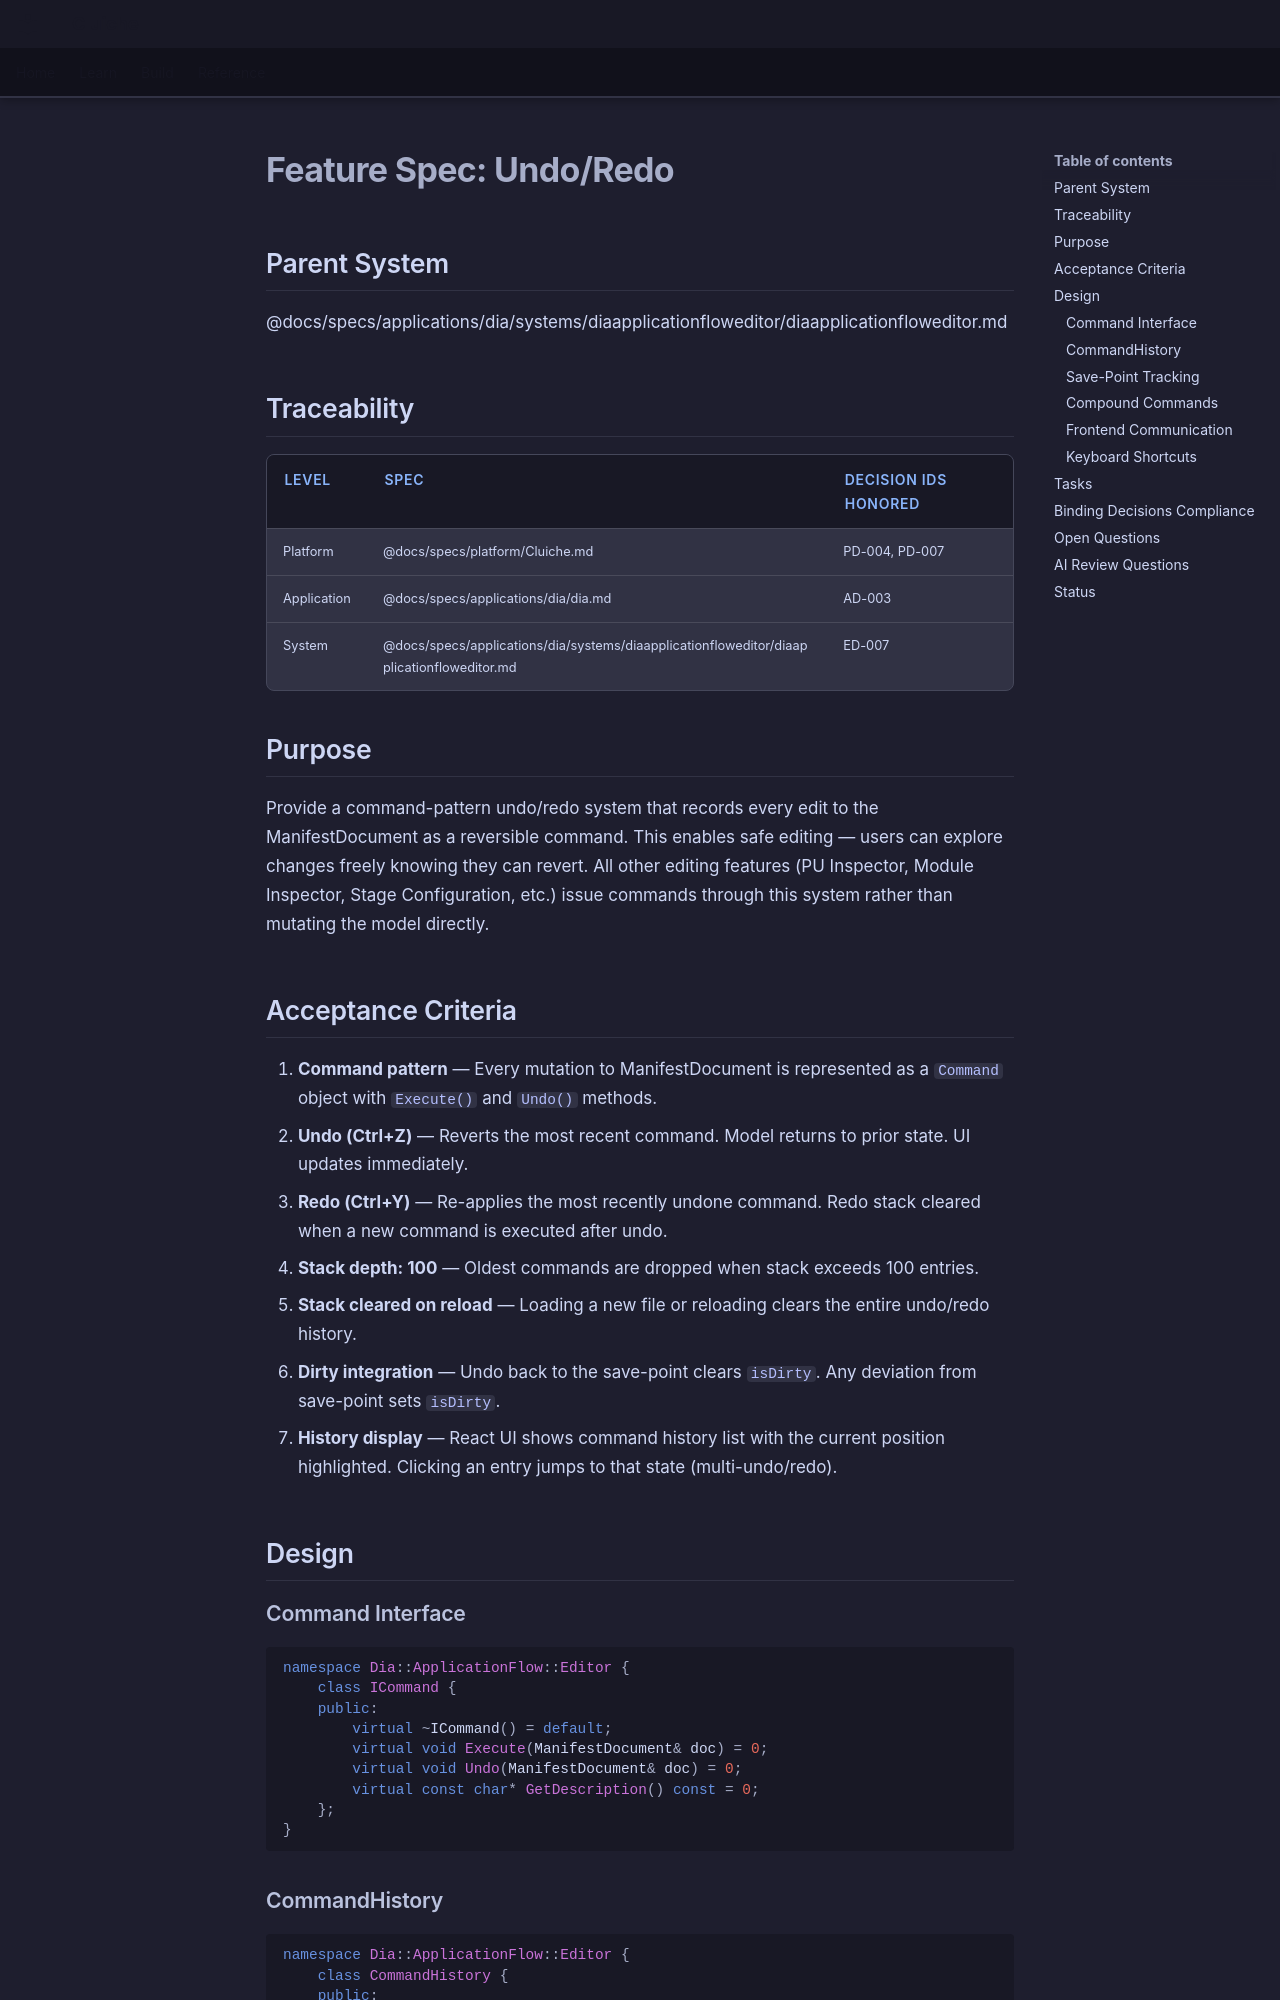

repository: LenihanConor/Cluiche · page: specs/applications/dia/systems/diaapplicationfloweditor/undo-redo/index.html · generator: mkdocs

# Feature Spec: Undo/Redo

## Parent System
@docs/specs/applications/dia/systems/diaapplicationfloweditor/diaapplicationfloweditor.md

## Traceability

| Level | Spec | Decision IDs honored |
|-------|------|---------------------|
| Platform | @docs/specs/platform/Cluiche.md | PD-004, PD-007 |
| Application | @docs/specs/applications/dia/dia.md | AD-003 |
| System | @docs/specs/applications/dia/systems/diaapplicationfloweditor/diaapplicationfloweditor.md | ED-007 |

## Purpose

Provide a command-pattern undo/redo system that records every edit to the ManifestDocument as a reversible command. This enables safe editing — users can explore changes freely knowing they can revert. All other editing features (PU Inspector, Module Inspector, Stage Configuration, etc.) issue commands through this system rather than mutating the model directly.

## Acceptance Criteria

1. **Command pattern** — Every mutation to ManifestDocument is represented as a `Command` object with `Execute()` and `Undo()` methods.
2. **Undo (Ctrl+Z)** — Reverts the most recent command. Model returns to prior state. UI updates immediately.
3. **Redo (Ctrl+Y)** — Re-applies the most recently undone command. Redo stack cleared when a new command is executed after undo.
4. **Stack depth: 100** — Oldest commands are dropped when stack exceeds 100 entries.
5. **Stack cleared on reload** — Loading a new file or reloading clears the entire undo/redo history.
6. **Dirty integration** — Undo back to the save-point clears `isDirty`. Any deviation from save-point sets `isDirty`.
7. **History display** — React UI shows command history list with the current position highlighted. Clicking an entry jumps to that state (multi-undo/redo).

## Design

### Command Interface

```cpp
namespace Dia::ApplicationFlow::Editor {
    class ICommand {
    public:
        virtual ~ICommand() = default;
        virtual void Execute(ManifestDocument& doc) = 0;
        virtual void Undo(ManifestDocument& doc) = 0;
        virtual const char* GetDescription() const = 0;
    };
}
```
